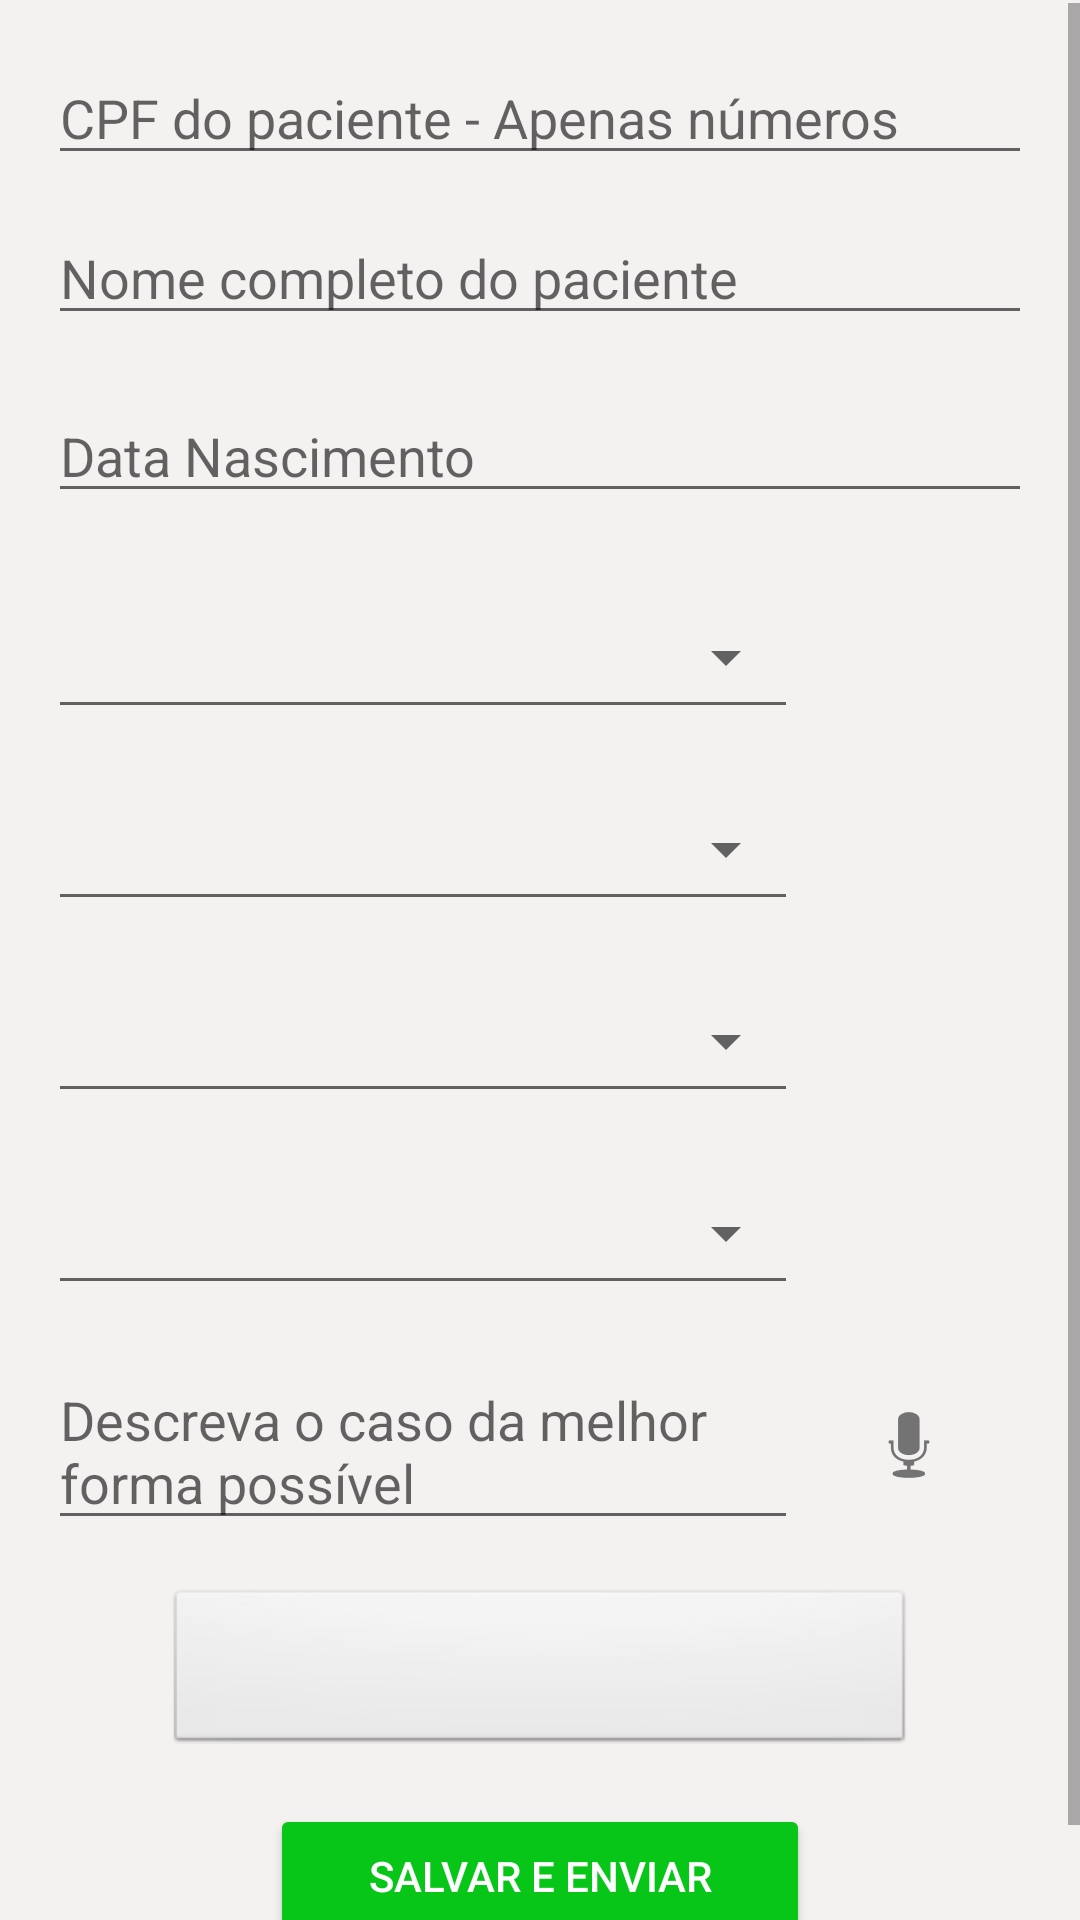

The Android layout XML behind this screen, and the referenced resources:
<!-- AndroidManifest.xml: application theme AppTheme -->
<!-- res/layout/content_nova_consulta.xml -->
<?xml version="1.0" encoding="utf-8"?>
<LinearLayout
    xmlns:android="http://schemas.android.com/apk/res/android"
    xmlns:app="http://schemas.android.com/apk/res-auto"
    xmlns:tools="http://schemas.android.com/tools"
    android:layout_width="match_parent"
    android:layout_height="match_parent"
    android:longClickable="true"
    app:layout_behavior="@string/appbar_scrolling_view_behavior"
    tools:context="com.example.dehcors.teleconsultorapp.NovaConsulta"
    tools:showIn="@layout/activity_nova_consulta">

    <ScrollView
        android:layout_width="match_parent"
        android:layout_height="wrap_content"
        android:layout_marginTop="1dp"
        >

        <LinearLayout
            android:layout_width="match_parent"
            android:layout_height="wrap_content"
            android:layout_margin="8dp"
            android:orientation="vertical"
            >

            
            <EditText
                android:id="@+id/nvConsul_cpfPaciente"
                android:layout_width="match_parent"
                android:layout_height="wrap_content"
                android:layout_marginEnd="8dp"
                android:layout_marginLeft="8dp"
                android:layout_marginRight="8dp"
                android:layout_marginStart="8dp"
                android:layout_marginTop="8dp"
                android:enabled="true"
                android:hint="CPF do paciente - Apenas números"
                android:inputType="number" />

            <EditText
                android:id="@+id/nvConsul_nomePaciente"
                android:layout_width="match_parent"
                android:layout_height="wrap_content"
                android:layout_marginEnd="8dp"
                android:layout_marginLeft="8dp"
                android:layout_marginRight="8dp"
                android:layout_marginStart="8dp"
                android:layout_marginTop="12dp"
                android:hint="Nome completo do paciente"
                android:inputType="text" />


            <EditText
                android:id="@+id/nvConsul_nascPaciente"
                android:layout_width="match_parent"
                android:layout_height="wrap_content"
                android:layout_marginBottom="8dp"
                android:layout_marginEnd="8dp"
                android:layout_marginLeft="8dp"
                android:layout_marginRight="8dp"
                android:layout_marginStart="8dp"
                android:layout_marginTop="18dp"
                android:hint="Data Nascimento"
                android:inputType="date" />

            <Spinner
                android:id="@+id/nvConsul_spGenero"
                style="@android:style/Widget.Material.Light.Spinner.Underlined"
                android:layout_width="wrap_content"
                android:layout_height="48dp"
                android:layout_marginEnd="8dp"
                android:layout_marginLeft="8dp"
                android:layout_marginRight="8dp"
                android:layout_marginStart="8dp"
                android:layout_marginTop="16dp"
                android:minWidth="250dp"
               />

            <Spinner
                android:id="@+id/nvConsul_idRegiao"
                style="@android:style/Widget.Material.Light.Spinner.Underlined"
                android:layout_width="wrap_content"
                android:layout_height="48dp"
                android:layout_marginEnd="8dp"
                android:layout_marginLeft="8dp"
                android:layout_marginRight="8dp"
                android:layout_marginStart="8dp"
                android:layout_marginTop="16dp"
                android:minWidth="250dp"
                >

            </Spinner>

            <Spinner
                android:id="@+id/nvConsul_idArea"
                style="@android:style/Widget.Material.Light.Spinner.Underlined"
                android:layout_width="wrap_content"
                android:layout_height="48dp"
                android:layout_marginEnd="8dp"
                android:layout_marginLeft="8dp"
                android:layout_marginRight="8dp"
                android:layout_marginStart="8dp"
                android:layout_marginTop="16dp"
                android:elevation="1dp"
                android:minWidth="250dp"
                />

            <Spinner
                android:id="@+id/nvConsul_tipoDuvida"
                style="@android:style/Widget.Material.Light.Spinner.Underlined"
                android:layout_width="wrap_content"
                android:layout_height="48dp"
                android:layout_marginEnd="8dp"
                android:layout_marginLeft="8dp"
                android:layout_marginRight="8dp"
                android:layout_marginStart="8dp"
                android:layout_marginTop="16dp"
                android:minWidth="250dp"
               />

            <android.support.constraint.ConstraintLayout
                android:layout_width="match_parent"
                android:layout_height="match_parent"
                android:layout_marginBottom="8dp"
                android:layout_marginTop="8dp">

                <EditText
                    android:id="@+id/nvConsul_txCaso"
                    android:layout_width="250dp"
                    android:layout_height="wrap_content"
                    android:layout_margin="8dp"
                    android:layout_marginLeft="8dp"
                    android:layout_marginStart="8dp"
                    android:allowUndo="true"
                    android:hint="Descreva o caso da melhor forma possível"
                    android:inputType="text|textMultiLine"
                    android:theme="@style/AppTheme"
                    app:layout_constraintBottom_toBottomOf="parent"
                    app:layout_constraintHorizontal_bias="0.0"
                    app:layout_constraintLeft_toLeftOf="parent"
                    app:layout_constraintRight_toRightOf="parent"
                    app:layout_constraintTop_toTopOf="parent" />


                <ImageButton
                    android:id="@+id/nvConsul_botaoFalar"
                    style="@style/Widget.AppCompat.ImageButton"
                    android:layout_width="48dp"
                    android:layout_height="48dp"
                    android:layout_margin="8dp"
                    android:layout_marginBottom="8dp"
                    android:layout_marginEnd="8dp"
                    android:layout_marginLeft="8dp"
                    android:layout_marginRight="8dp"
                    android:layout_marginStart="8dp"
                    android:layout_marginTop="8dp"
                    android:background="@drawable/common_google_signin_btn_icon_dark_normal_background"
                    android:longClickable="true"
                    app:layout_constraintBottom_toBottomOf="parent"
                    app:layout_constraintHorizontal_bias="0.232"
                    app:layout_constraintLeft_toRightOf="@+id/nvConsul_txCaso"
                    app:layout_constraintRight_toRightOf="parent"
                    app:layout_constraintTop_toTopOf="parent"
                    app:layout_constraintVertical_bias="0.466"
                    app:srcCompat="@android:drawable/ic_btn_speak_now"
                    tools:clickable="true" />

            </android.support.constraint.ConstraintLayout>


            <ImageButton
                android:id="@+id/nvConsul_fotoFilme"
                style="@android:style/Widget.ImageButton"
                android:layout_width="250dp"
                android:layout_height="56dp"
                android:layout_gravity="center"
                android:layout_marginBottom="8dp"
                app:srcCompat="@drawable/ic_add_a_photo_black_24dp" />


            <Button
                android:id="@+id/nvConsul_saveConsulta"
                style="@android:style/Widget.Material.Button.Colored"
                android:layout_width="180dp"
                android:layout_height="48dp"
                android:layout_gravity="center"
                android:layout_marginBottom="24dp"
                android:layout_marginTop="8dp"
                android:onClick="salvar_consulta"
                android:text="@string/save"
                android:textColorLink="@color/colorAccent" />


        </LinearLayout>
    </ScrollView>

</LinearLayout>
<!-- res/layout/activity_nova_consulta.xml (included above) -->
<?xml version="1.0" encoding="utf-8"?>
<android.support.design.widget.CoordinatorLayout xmlns:android="http://schemas.android.com/apk/res/android"
    xmlns:app="http://schemas.android.com/apk/res-auto"
    xmlns:tools="http://schemas.android.com/tools"
    android:layout_width="match_parent"
    android:layout_height="match_parent"
    tools:context="com.example.dehcors.teleconsultorapp.NovaConsulta">

    <android.support.design.widget.AppBarLayout
        android:layout_width="match_parent"
        android:layout_height="wrap_content"
        android:theme="@style/AppTheme.AppBarOverlay"
        >

        <android.support.v7.widget.Toolbar
            android:id="@+id/toolbar"
            android:layout_width="match_parent"
            android:layout_height="?attr/actionBarSize"
            android:background="?attr/colorPrimary">

            <ImageView
                android:layout_width="24dp"
                android:layout_height="24dp"
                android:layout_gravity="end"
                app:srcCompat="@drawable/logoa"
                app:layout_anchor="@+id/nConsul_content"
                app:layout_anchorGravity="top|right"
                android:layout_weight="1"
                android:layout_marginEnd="8dp" />


        </android.support.v7.widget.Toolbar>

    </android.support.design.widget.AppBarLayout>

    <include layout="@layout/content_nova_consulta"
        android:id="@+id/nConsul_content" 
        />

    






</android.support.design.widget.CoordinatorLayout>
<!-- resources referenced by this layout -->
<resources>
  <color name="colorAccent">#2962ff</color>
  <!-- drawable logoa: png bitmap (drawable, 10255 bytes) -->
  <string name="save">Salvar e Enviar</string>
  <style name="AppTheme" parent="Theme.AppCompat.Light.DarkActionBar">
          
          <item name="colorPrimary">@color/colorPrimary</item>
          <item name="colorPrimaryDark">@color/colorPrimaryDark</item>
          <item name="colorAccent">@color/link</item>
          <item name="android:windowBackground">@color/gelo</item>
          <item name="android:colorBackground">@color/gelo</item>
      </style>
  <style name="AppTheme.AppBarOverlay" parent="ThemeOverlay.AppCompat.Dark.ActionBar">
          <item name="android:statusBarColor">@android:color/transparent</item>
      </style>
  <color name="colorPrimary">#66bb6a</color>
  <color name="colorPrimaryDark">#338a3e</color>
  <color name="link">#08c618</color>
  <color name="gelo">#f4f1f1</color>
</resources>
